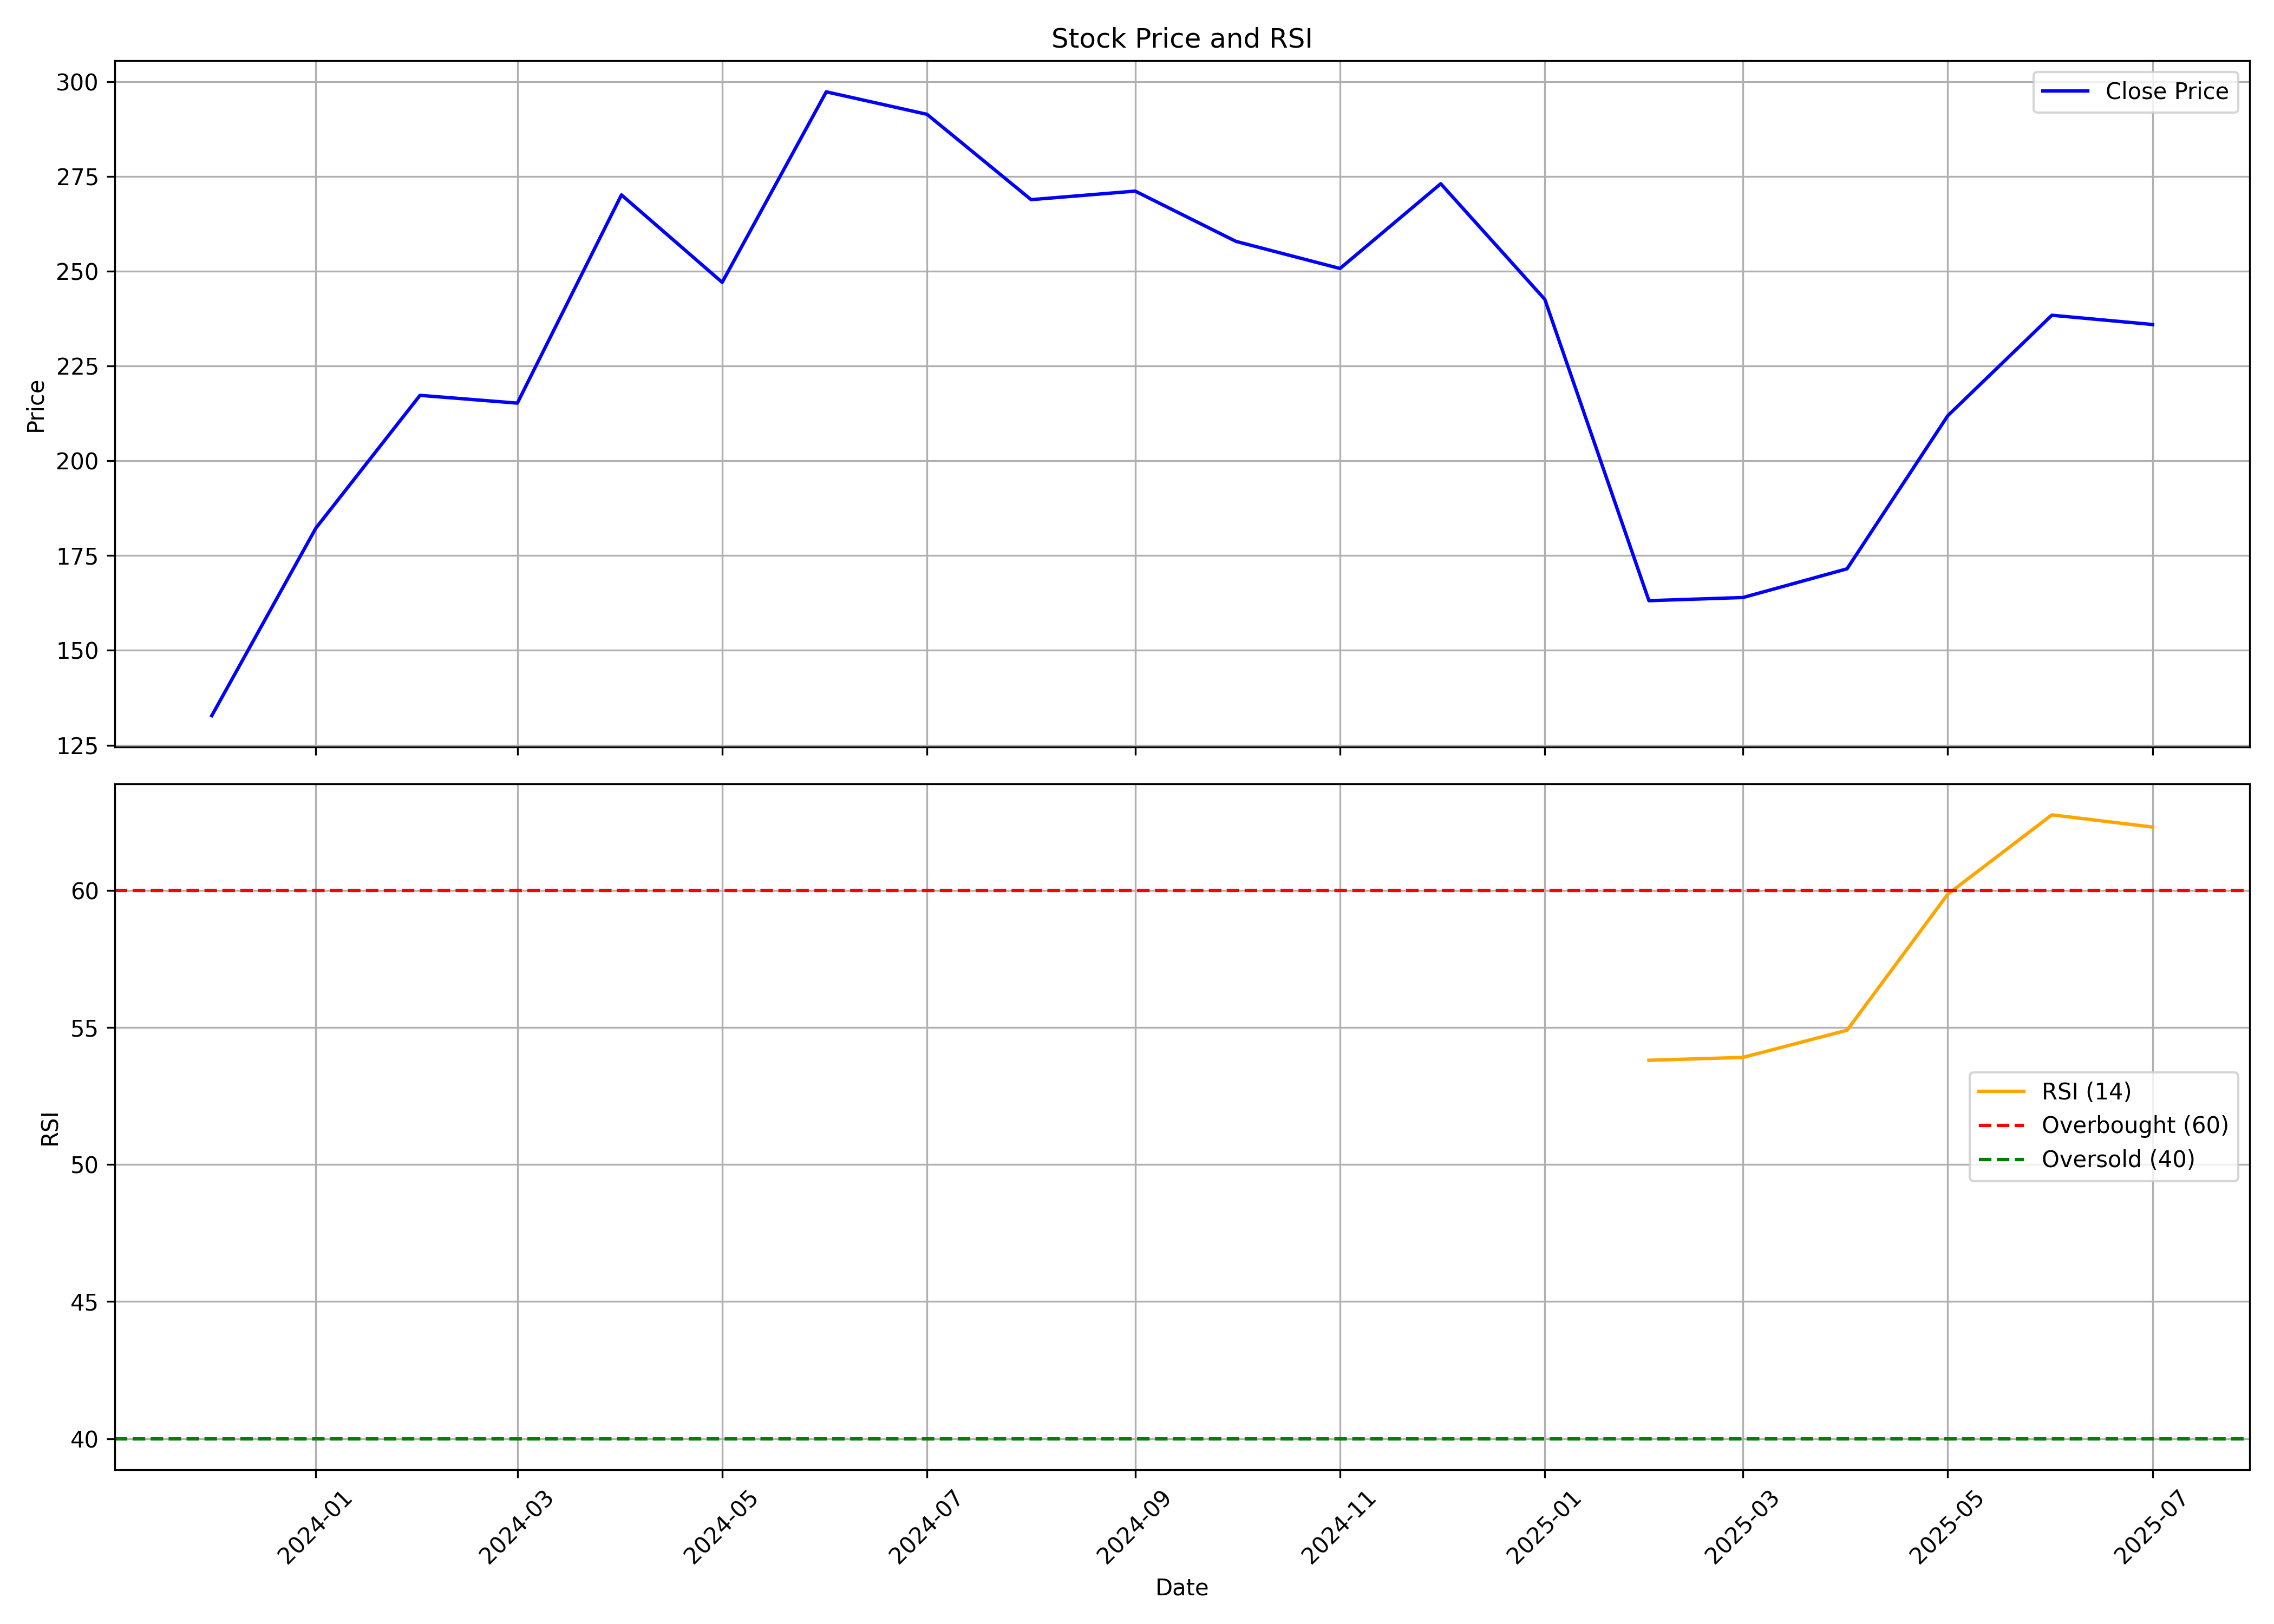

The file beside this chart, header and first rows:
, date, symbol, open, high, low, close, volume, rsi
0, 2023-12-01, BAJEL, 200.0, 204.9, 132.8, 132.8, 148871, 
1, 2024-01-01, BAJEL, 126.2, 194.7, 108.2, 182.2, 61073965, 
2, 2024-02-01, BAJEL, 183.4, 248.4, 179.4, 217.2, 25602866, 
3, 2024-03-01, BAJEL, 220.0, 234.0, 175.0, 215.2, 10000300, 
4, 2024-04-01, BAJEL, 220.0, 296.0, 209.0, 270.1, 24529454, 
5, 2024-05-01, BAJEL, 270.1, 292.7, 245.1, 247.1, 12775095, 
6, 2024-06-01, BAJEL, 257.9, 324.8, 234.1, 297.3, 19200731, 
7, 2024-07-01, BAJEL, 300.0, 330.0, 255.1, 291.4, 17755747, 
8, 2024-08-01, BAJEL, 292.5, 302.2, 263.2, 268.9, 8123854, 
9, 2024-09-01, BAJEL, 269.9, 276.8, 233.0, 271.1, 6893614, 
10, 2024-10-01, BAJEL, 271.1, 304.5, 241.4, 257.9, 8366350, 
11, 2024-11-01, BAJEL, 258.8, 265.4, 225.1, 250.7, 4433969, 
12, 2024-12-01, BAJEL, 250.8, 307.8, 244.0, 273, 20016269, 
13, 2025-01-01, BAJEL, 273, 280.0, 205.6, 242.6, 5572347, 
14, 2025-02-01, BAJEL, 243.0, 245.0, 160.2, 163.1, 5654621, 53.81
15, 2025-03-01, BAJEL, 165.0, 185, 151.4, 163.9, 6442645, 53.91
16, 2025-04-01, BAJEL, 161.5, 184, 146.4, 171.5, 4931160, 54.9
17, 2025-05-01, BAJEL, 171.5, 225.8, 159.5, 211.9, 7228751, 59.87
18, 2025-06-01, BAJEL, 212, 244.0, 200.0, 238.4, 4149460, 62.76
19, 2025-07-01, BAJEL, 242.0, 263.9, 225.0, 235.9, 1759147, 62.32
